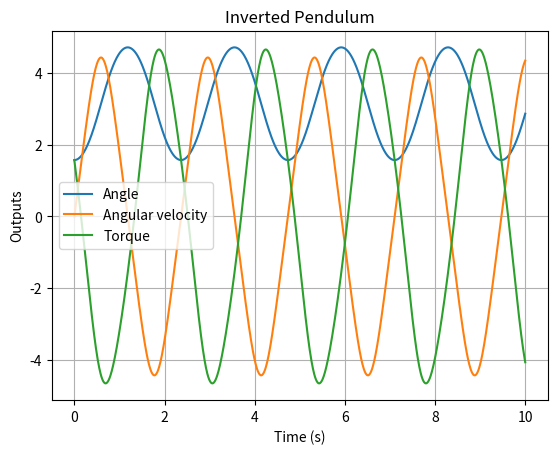

Reproduce this figure in Python.
import scipy.integrate as integrate
import numpy as np
import matplotlib.pyplot as plt


grav = 9.81  # Gravity
length = 1     # Length
mass = 1     # Mass
inertia = mass * length ** 2

K = np.array([1, 1])

# Operating point.
REF = np.array([np.pi, 0])


def d(mean, sigma):
    ''' Normally distributed disturbance. '''
    return np.random.normal(mean, sigma)


def u(x):
    ''' Control signal. '''
    # Standard proportional controller.
    return -np.dot(K, g(x))


def f(t, x):
    ''' State-update function: dx/dt = f(x). '''
    x1dot = x[1]
    x2dot = -grav / length * np.sin(x[0])
    return np.array([x1dot, x2dot])


def g(x):
    ''' Output function: y = g(x) '''
    return x


def main():
    # Subtract operating point to put us into reference coordinates.
    x0 = np.array([np.pi / 2, 0]) - REF

    # Times are in seconds.
    dt = 0.01
    t0 = 0
    t1 = 10

    # Setup numerical integrator with 4th order Runge-Kutta solver.
    solver = integrate.ode(f).set_integrator('dopri5', nsteps=1000)
    solver.set_initial_value(x0, t0)

    ts = np.array([t0])
    ys = np.array([g(x0)])
    us = np.array([u(x0)])

    # Simulate the system.
    while solver.successful() and solver.t + dt <= t1:
        t = solver.t + dt
        x = solver.integrate(t)
        y = g(x)

        # u as function of y
        # add disturbance
        # set as new initial condition for the solver
        # would also be nice to blackbox x, only get y

        # Record results.
        ts = np.append(ts, t)
        ys = np.append(ys, [y], axis=0)
        us = np.append(us, u(x))

    # Add operating point back.
    ys = ys + np.tile(REF, (ys.shape[0], 1))

    # Plot the results.
    plt.plot(ts, ys[:, 0], label='Angle')
    plt.plot(ts, ys[:, 1], label='Angular velocity')
    plt.plot(ts, us, label='Torque')
    plt.xlabel('Time (s)')
    plt.ylabel('Outputs')
    plt.title('Inverted Pendulum')
    plt.legend()
    plt.grid()
    plt.show()


if __name__ == '__main__':
    main()
